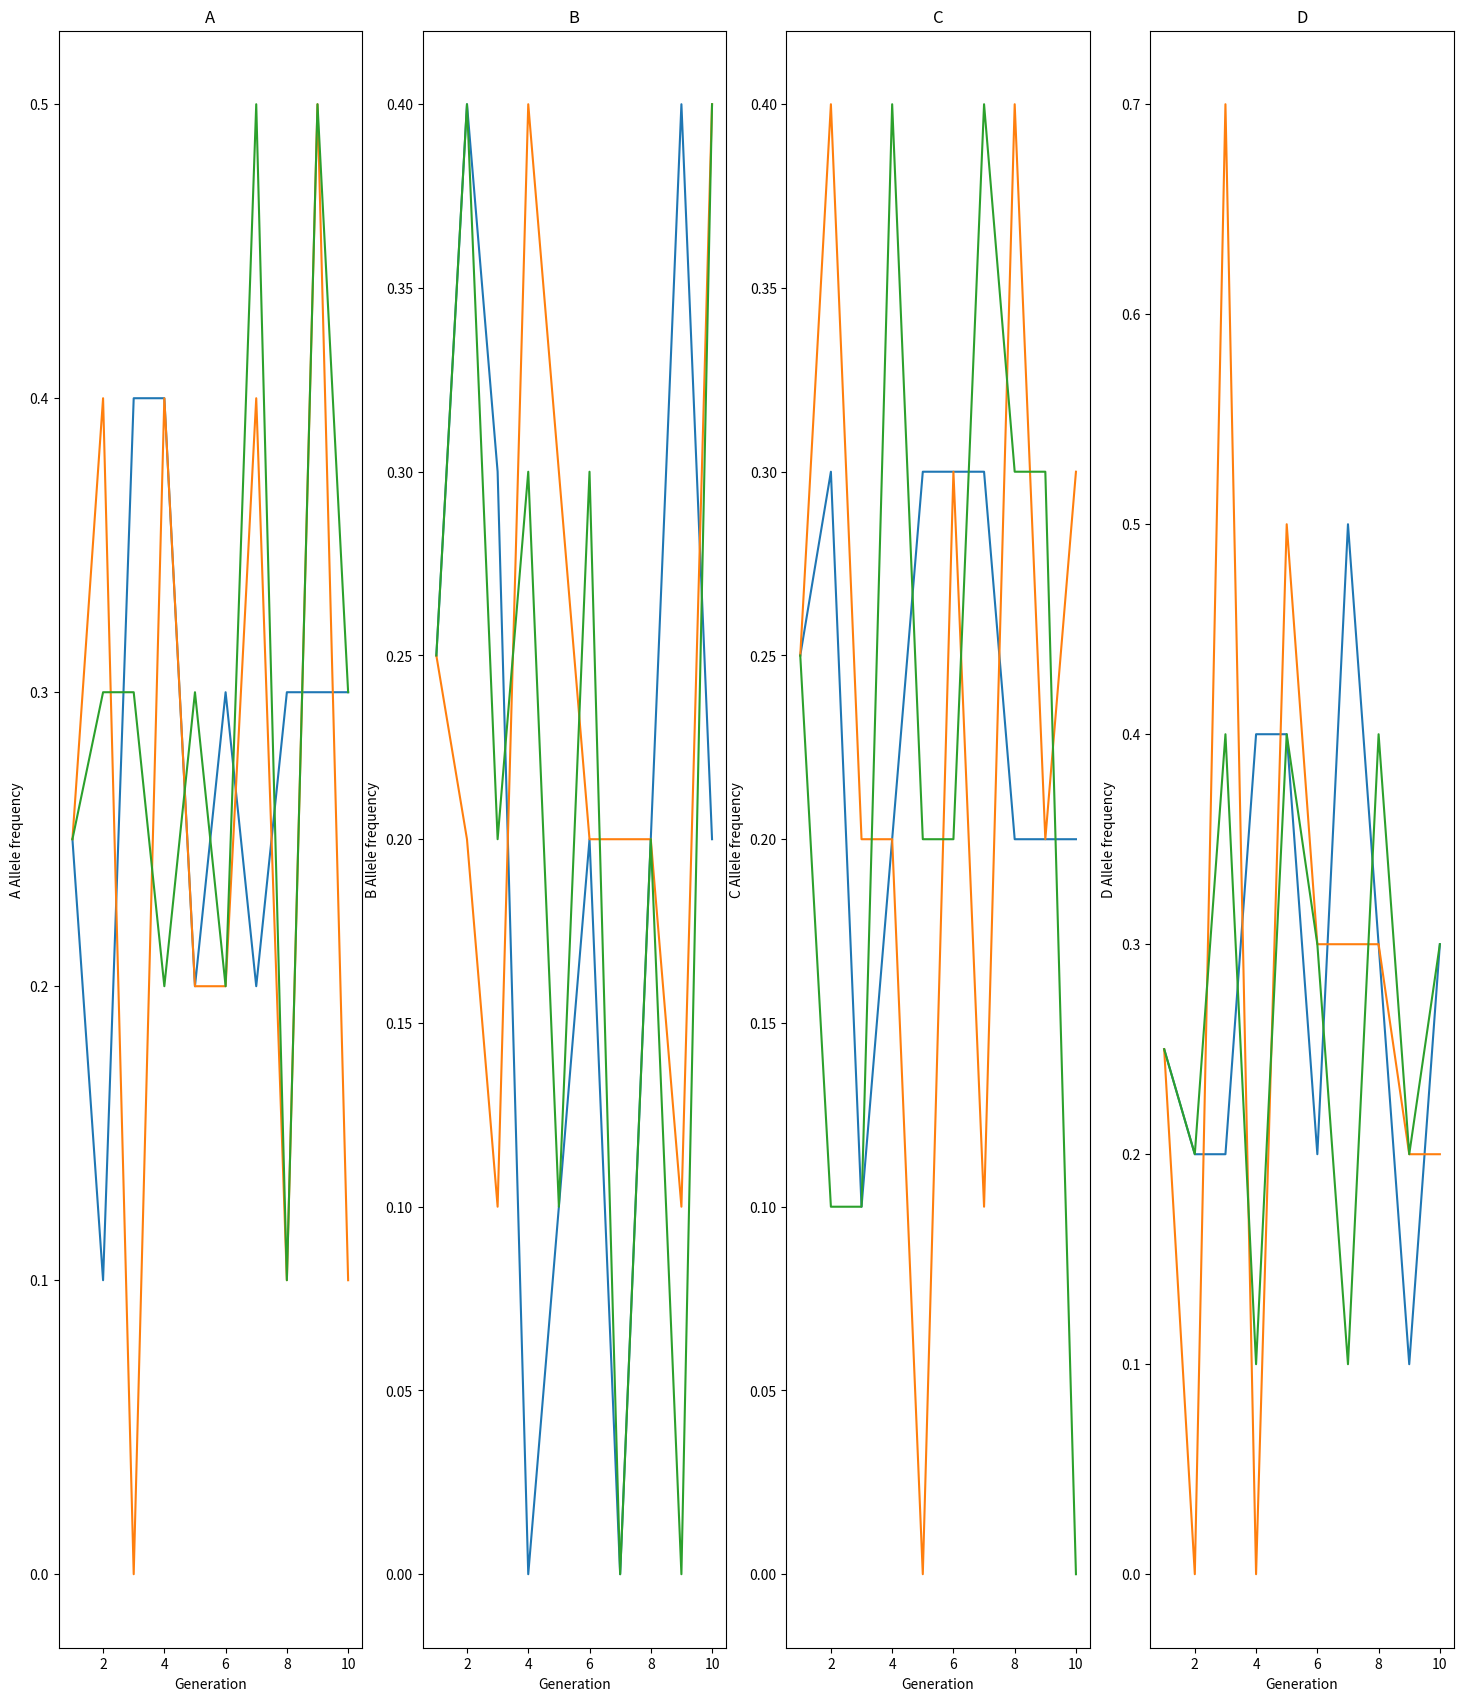

Here is the Python script that generated this plot:

import numpy as np
import matplotlib.pyplot as plt


def sim_haploid(n_repeats, n_generations, n_individuals, name):
    #Biallele (Haploid) model (Fisher-Wright)
    b_freq = np.zeros([n_generations, n_repeats])

    # Set the initial condition at the first step
    b_freq[0, :] = 0.5

    for repeat_idx in range(1, n_repeats):
        for generation in range(1, n_generations):
            number_mutants = np.random.binomial(n=n_individuals, p=b_freq[generation - 1, repeat_idx])
            b_freq[generation, repeat_idx] = number_mutants / n_individuals

    plt.plot(range(1, n_generations + 1), b_freq)
    plt.xlabel("Generation")
    plt.ylabel("B allele frequency")
    plt.title(name)
    plt.show()

def plot_multiallele(allele_freq, n_generations, alleles):
    ##Plot the allele frequencies
    #rows=cols=n_alleles//2 + n_alleles%2
    columns=4
    rows=len(alleles)//4 +1 if len(alleles)%4 else len(alleles)//4

    plt.figure(figsize=(18, 21))
    plt.subplots_adjust(hspace=0.5)

    for allele_idx, allele in enumerate(alleles):
        ax = plt.subplot(rows,columns , allele_idx+1, )
        ax.plot(range(1, n_generations + 1), allele_freq[:, :, allele_idx])
        ax.set_xlabel("Generation")
        ax.set_ylabel(f"{allele} Allele frequency")
        ax.set_title(allele)
    plt.show()

## ref: https://doi.org/10.1093/sysbio/syw056


def fisher_wright_simulator(alleles:list, n_repeats, n_generations, n_individuals, mutation_rate=0.0):
    ##(Fisher-Wright) model
    n_alleles = len(alleles)
    if n_alleles > 2: dist_func = np.random.multinomial
    else: dist_func = np.random.binomial

    allele_freq = np.zeros([n_generations, n_repeats, n_alleles])
    # Set the initial condition at the first step
    allele_freq[0, :, :] = 1 / n_alleles

    mutation_matrix = jc_mutation_calc(n_alleles, mutation_rate=mutation_rate)

    for repeat_idx in range(n_repeats):
        for generation in range(1, n_generations):
            p = np.matmul(mutation_matrix, allele_freq[generation - 1, repeat_idx, :].transpose())
            n_chosen_alleles = dist_func(n_individuals,p)
            allele_freq[generation, repeat_idx,:] = n_chosen_alleles / n_individuals

    ##Plot the allele frequencies
    plot_multiallele(allele_freq, n_generations, alleles)


#sim_haploid(10, 100, 100, "Haploid")

##alleles:list, n_repeats, n_generations, n_individuals, name
#multiallele_simulator(["A", "B", "C", "D", "E", "F","G", "H"], 5, 100, 1000000, "Multiallele")
#multiallele_simulator(["A", "B", "C", "D", "E", "F","G", "H", "I", "J"], 10, 100, 100, "Multiallele")
#multiallele_simulator(["A", "B", "C"], 5, 1000000, 10000, "Multiallele")

##Multiallele (Fisher-Wright) model with selection

##Multiallele (Fisher-Wright) model with migration


##Multiallele (Fisher-Wright) model with mutation
## requires a mutation probability n_alleleXn_allele matrix (U)
## For mutation model, Jukes-Cantor model can be used.
## take into account the mutation rate (mu) and the mutation probability (U)

def jc_mutation_calc(n_alleles, mutation_rate=0.0):
    ##Jukes-Canto --> simple equal probability of mutation
    # mutation probability matrix
    U = np.zeros([n_alleles, n_alleles])
    U.fill(mutation_rate / (n_alleles - 1))
    np.fill_diagonal(U, 1 - mutation_rate)
    return U

fisher_wright_simulator(["A", "B", "C", "D"], 3, 10, 10, mutation_rate=1)